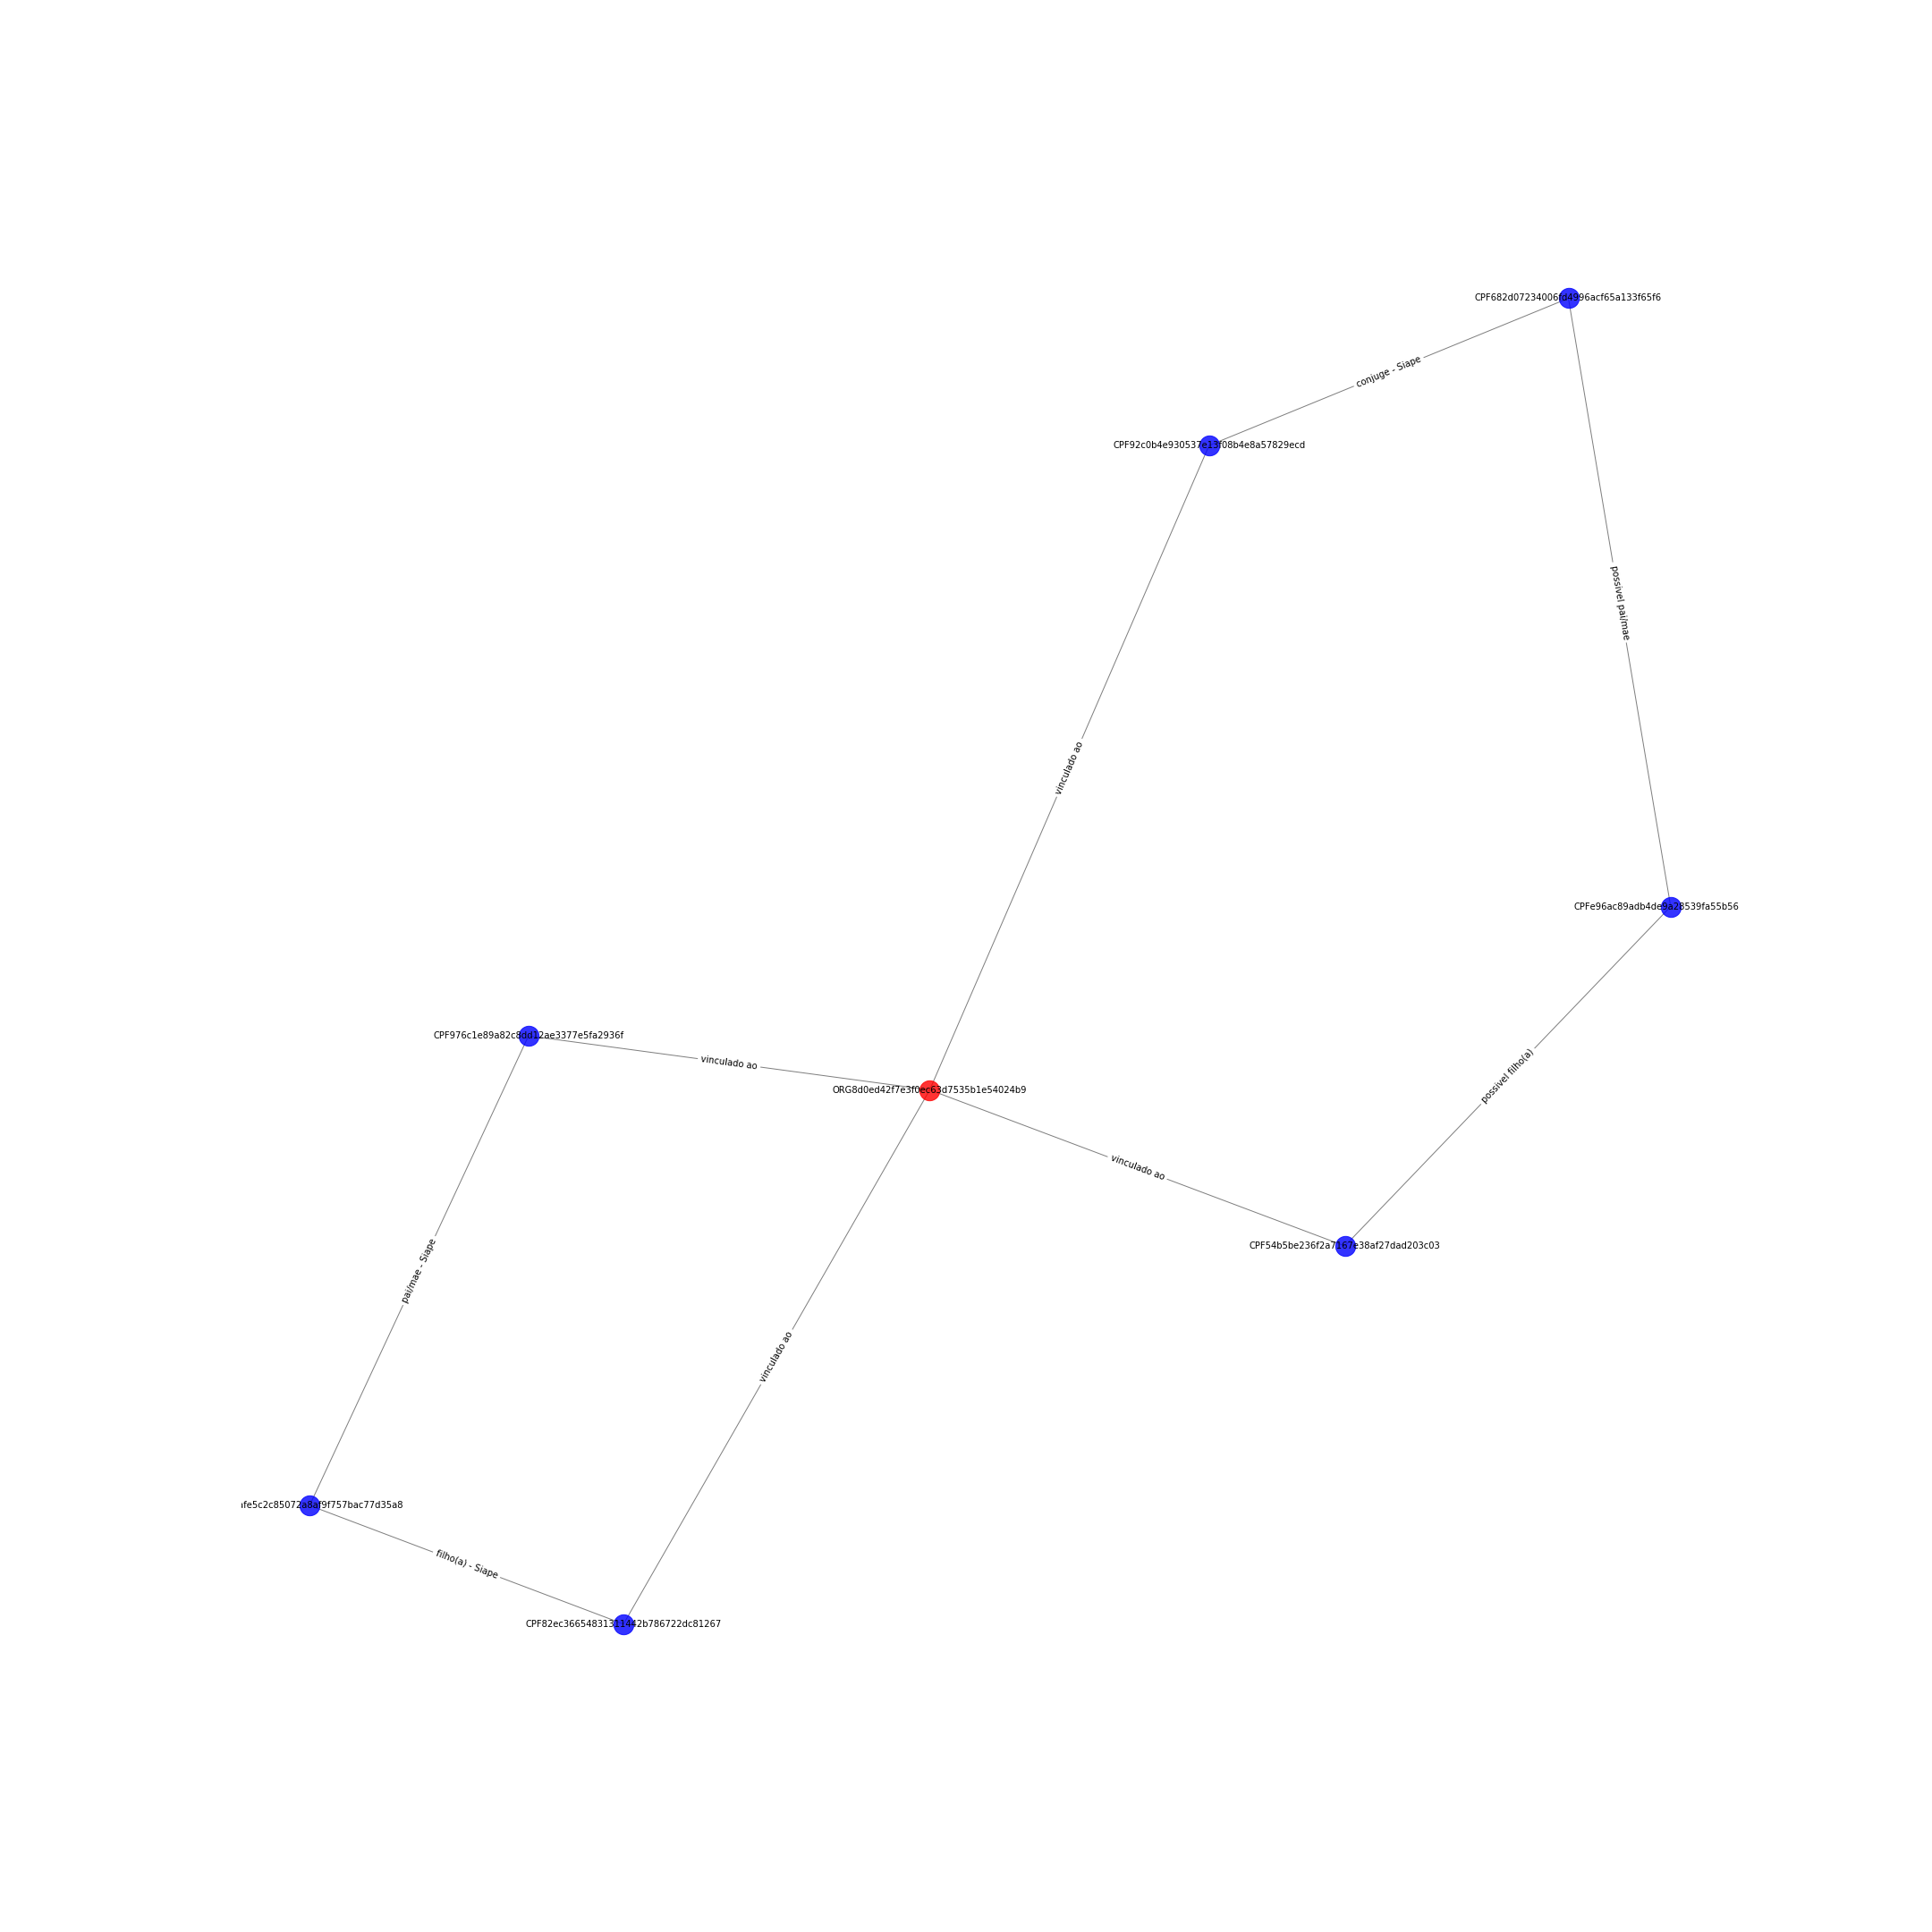

Source data for this figure (header and first rows):
CPF82ec36654831311442b786722dc81267; CPF9afe5c2c85072a8af9f757bac77d35a8; {'etiqueta': 'filho(a) - Siape'}
CPF82ec36654831311442b786722dc81267; ORG8d0ed42f7e3f0ec63d7535b1e54024b9; {'etiqueta': 'vinculado ao'}
CPF976c1e89a82c8dd12ae3377e5fa2936f; CPF9afe5c2c85072a8af9f757bac77d35a8; {'etiqueta': 'pai/mae - Siape'}
CPF976c1e89a82c8dd12ae3377e5fa2936f; ORG8d0ed42f7e3f0ec63d7535b1e54024b9; {'etiqueta': 'vinculado ao'}
CPF54b5be236f2a7167e38af27dad203c03; CPFe96ac89adb4de9a28539fa55b564a76e; {'etiqueta': 'possivel filho(a)'}
CPF54b5be236f2a7167e38af27dad203c03; ORG8d0ed42f7e3f0ec63d7535b1e54024b9; {'etiqueta': 'vinculado ao'}
ORG8d0ed42f7e3f0ec63d7535b1e54024b9; CPF92c0b4e930537e13f08b4e8a57829ecd; {'etiqueta': 'vinculado ao'}
CPF92c0b4e930537e13f08b4e8a57829ecd; CPF682d07234006fd4996acf65a133f65f6; {'etiqueta': 'conjuge - Siape'}
CPF682d07234006fd4996acf65a133f65f6; CPFe96ac89adb4de9a28539fa55b564a76e; {'etiqueta': 'possivel pai/mae'}
